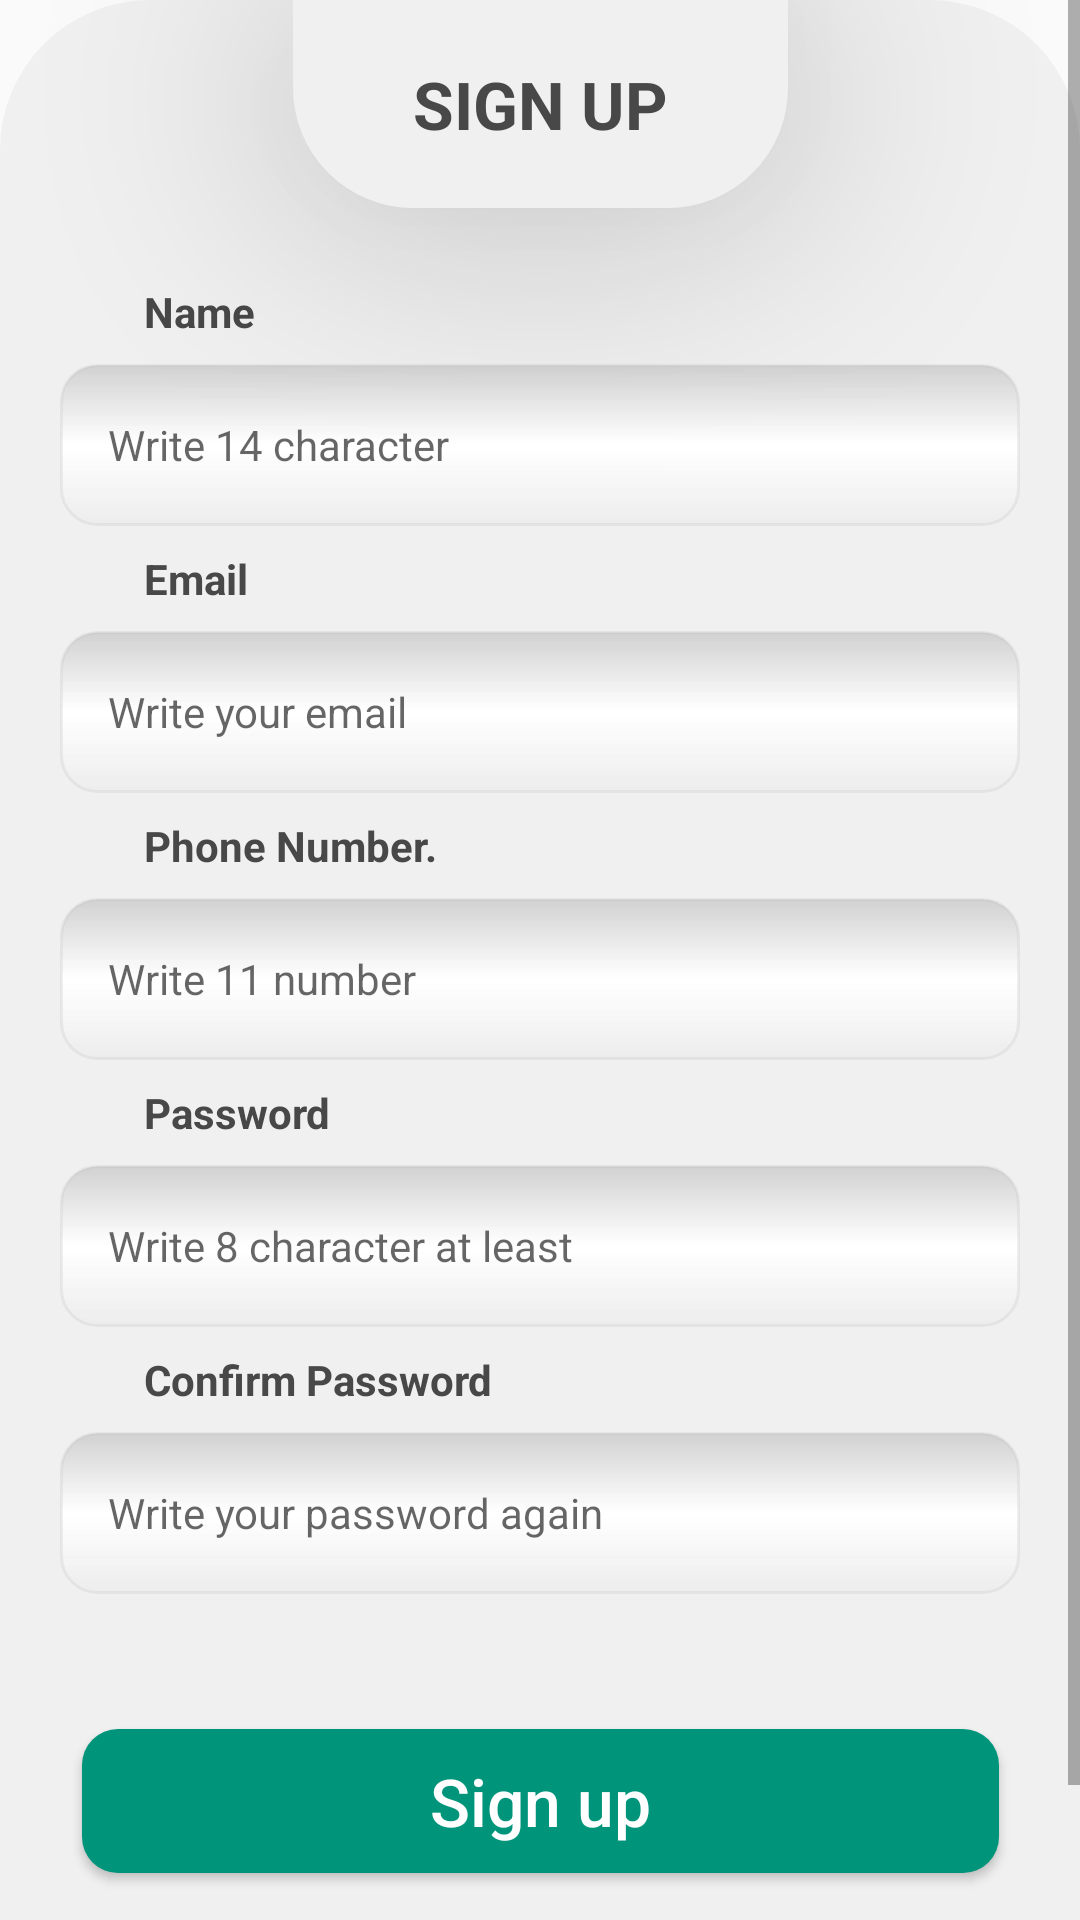

Here is an Android app screen rendered from its layout file. Give the layout XML and the strings, colors and styles it references.
<!-- AndroidManifest.xml: application theme Theme.Yjahz -->
<!-- res/layout/fragment_sign_up.xml -->
<?xml version="1.0" encoding="utf-8"?>
<androidx.constraintlayout.widget.ConstraintLayout xmlns:android="http://schemas.android.com/apk/res/android"
    xmlns:app="http://schemas.android.com/apk/res-auto"
    xmlns:tools="http://schemas.android.com/tools"
    android:layout_width="match_parent"
    android:layout_height="match_parent"
    android:background="@android:color/transparent"
    tools:context=".ui.sign_up.SignUpFragment">

    <ImageView
        android:id="@+id/product_imageView"
        android:layout_width="146dp"
        android:layout_height="77dp"
        android:layout_marginTop="18dp"
        android:src="@drawable/yjahz_logo"
        app:layout_constraintEnd_toEndOf="parent"
        app:layout_constraintHorizontal_bias="0.498"
        app:layout_constraintStart_toStartOf="parent"
        app:layout_constraintTop_toTopOf="parent" />

    <ScrollView
        android:layout_width="match_parent"
        android:layout_height="0dp"
        app:layout_constraintBottom_toBottomOf="parent"
        app:layout_constraintEnd_toEndOf="parent"
        app:layout_constraintStart_toStartOf="parent">

        <androidx.constraintlayout.widget.ConstraintLayout
            android:layout_width="match_parent"
            android:layout_height="wrap_content"
            android:background="@drawable/background_corners_top"
            android:paddingBottom="25dp"
            app:layout_constraintBottom_toBottomOf="parent"
            app:layout_constraintEnd_toEndOf="parent"
            app:layout_constraintStart_toStartOf="parent">


            <EditText
                android:id="@+id/editTextTextEmailAddress"
                style="@style/email_edittext_style"
                android:ems="10"
                android:hint="@string/write_your_email"
                android:inputType="textEmailAddress"
                app:layout_constraintEnd_toEndOf="parent"
                app:layout_constraintHorizontal_bias="0.502"
                app:layout_constraintStart_toStartOf="parent"
                app:layout_constraintTop_toBottomOf="@+id/editTextTextPersonName" />

            <EditText
                android:id="@+id/editTextTextPassword"
                style="@style/email_edittext_style"
                android:ems="10"
                android:hint="@string/write_8_character_at_least"
                android:inputType="textPassword"
                app:layout_constraintEnd_toEndOf="parent"
                app:layout_constraintHorizontal_bias="0.502"
                app:layout_constraintStart_toStartOf="parent"
                app:layout_constraintTop_toBottomOf="@+id/editTextPhone" />


            <TextView
                android:id="@+id/textView"
                android:layout_width="wrap_content"
                android:layout_height="wrap_content"
                android:background="@drawable/background_corners_bottom"
                android:elevation="50dp"
                android:paddingHorizontal="40sp"
                android:paddingVertical="20dp"
                android:text="@string/sign_up"
                android:textColor="#484848"
                android:textSize="22sp"
                android:textStyle="bold"
                app:layout_constraintEnd_toEndOf="parent"
                app:layout_constraintStart_toStartOf="parent"
                app:layout_constraintTop_toTopOf="parent" />

            <TextView
                android:id="@+id/textView2"
                style="@style/email_style"
                android:text="@string/email"
                app:layout_constraintBottom_toTopOf="@+id/editTextTextEmailAddress"
                app:layout_constraintStart_toStartOf="@+id/name_textView" />

            <TextView
                android:id="@+id/password_textView"
                style="@style/email_style"
                android:text="@string/password"
                app:layout_constraintBottom_toTopOf="@+id/editTextTextPassword"
                app:layout_constraintStart_toStartOf="@+id/textView2" />

            <TextView
                android:id="@+id/forgot_the_password_textView"
                android:layout_width="wrap_content"
                android:layout_height="wrap_content"
                android:layout_marginTop="8dp"
                app:layout_constraintStart_toStartOf="@+id/password_textView"
                app:layout_constraintTop_toBottomOf="@+id/editTextTextConfirmPassword" />

            <Button
                android:id="@+id/sign_up_button"
                android:layout_width="wrap_content"
                android:layout_height="wrap_content"
                android:layout_marginTop="18dp"
                android:background="@drawable/background_corners_green"
                android:paddingHorizontal="116sp"
                android:paddingVertical="9dp"
                android:text="@string/sign_up_small"
                android:textAllCaps="false"
                android:textColor="#FFFFFF"
                android:textSize="22sp"
                app:layout_constraintEnd_toEndOf="parent"
                app:layout_constraintStart_toStartOf="parent"
                app:layout_constraintTop_toBottomOf="@+id/forgot_the_password_textView" />

            <TextView
                android:id="@+id/textView5"
                android:layout_width="wrap_content"
                android:layout_height="wrap_content"
                android:layout_marginTop="20dp"
                android:text="@string/have_an_account"
                android:textColor="#484848"
                app:layout_constraintEnd_toEndOf="parent"
                app:layout_constraintHorizontal_bias="0.446"
                app:layout_constraintStart_toStartOf="parent"
                app:layout_constraintTop_toBottomOf="@+id/sign_up_button" />

            <TextView
                android:id="@+id/log_in_textView"
                android:layout_width="wrap_content"
                android:layout_height="wrap_content"
                android:layout_marginStart="7dp"
                android:text="@string/log_in_small"
                android:textColor="#BA935C"
                app:layout_constraintStart_toEndOf="@+id/textView5"
                app:layout_constraintTop_toTopOf="@+id/textView5" />

            <EditText
                android:id="@+id/editTextTextPersonName"
                style="@style/email_edittext_style"
                android:layout_marginTop="52dp"
                android:ems="10"
                android:hint="@string/write_14_character"
                android:inputType="textPersonName"
                app:layout_constraintEnd_toEndOf="parent"
                app:layout_constraintStart_toStartOf="parent"
                app:layout_constraintTop_toBottomOf="@+id/textView" />

            <TextView
                android:id="@+id/name_textView"
                style="@style/email_style"
                android:layout_marginStart="48dp"
                android:text="@string/name"
                app:layout_constraintBottom_toTopOf="@+id/editTextTextPersonName"
                app:layout_constraintStart_toStartOf="parent" />

            <EditText
                android:id="@+id/editTextPhone"
                style="@style/email_edittext_style"
                android:ems="10"
                android:hint="@string/write_11_number"
                android:inputType="phone"
                app:layout_constraintEnd_toEndOf="parent"
                app:layout_constraintStart_toStartOf="parent"
                app:layout_constraintTop_toBottomOf="@+id/editTextTextEmailAddress" />

            <TextView
                android:id="@+id/phone_textView"
                style="@style/email_style"
                android:text="@string/phone_number"
                app:layout_constraintBottom_toTopOf="@+id/editTextPhone"
                app:layout_constraintStart_toStartOf="@+id/textView2" />

            <EditText
                android:id="@+id/editTextTextConfirmPassword"
                style="@style/email_edittext_style"
                android:ems="10"
                android:hint="@string/write_your_password_again"
                android:inputType="textPassword"
                app:layout_constraintEnd_toEndOf="parent"
                app:layout_constraintStart_toStartOf="parent"
                app:layout_constraintTop_toBottomOf="@+id/editTextTextPassword" />

            <TextView
                android:id="@+id/confirm_password_textView"
                style="@style/email_style"
                android:text="@string/confirm_password"
                app:layout_constraintBottom_toTopOf="@+id/editTextTextConfirmPassword"
                app:layout_constraintStart_toStartOf="@+id/password_textView" />
        </androidx.constraintlayout.widget.ConstraintLayout>


    </ScrollView>


    <ProgressBar
        android:id="@+id/progressBar"
        style="?android:attr/progressBarStyle"
        android:layout_width="wrap_content"
        android:layout_height="wrap_content"
        android:visibility="gone"
        app:layout_constraintBottom_toBottomOf="parent"
        app:layout_constraintEnd_toEndOf="parent"
        app:layout_constraintStart_toStartOf="parent"
        app:layout_constraintTop_toTopOf="parent" />


</androidx.constraintlayout.widget.ConstraintLayout>
<!-- resources referenced by this layout -->
<resources>
  <!-- drawable background_corners_bottom (drawable-v24) -->
  <?xml version="1.0" encoding="UTF-8"?>
  <shape xmlns:android="http://schemas.android.com/apk/res/android">
      <solid android:color="#F0F0F0"/>
      <corners android:bottomLeftRadius="40dp" android:bottomRightRadius="40dp"/>
      <padding android:left="0dp" android:top="0dp"
          android:right="0dp" android:bottom="0dp" />
  </shape>
  <!-- drawable background_corners_green (drawable-v24) -->
  <?xml version="1.0" encoding="UTF-8"?>
  <shape xmlns:android="http://schemas.android.com/apk/res/android">
      <solid android:color="#00957B"/>
      <corners android:radius="12dp"/>
      <padding android:left="0dp" android:top="0dp"
          android:right="0dp" android:bottom="0dp" />
  </shape>
  <!-- drawable background_corners_top (drawable-v24) -->
  <?xml version="1.0" encoding="UTF-8"?>
  <shape xmlns:android="http://schemas.android.com/apk/res/android">
      <solid android:color="#F0F0F0"/>
      <corners android:topLeftRadius="50dp" android:topRightRadius="50dp"/>
      <padding android:left="0dp" android:top="0dp"
          android:right="0dp" android:bottom="0dp" />
  </shape>
  <string name="confirm_password">Confirm Password</string>
  <string name="email">Email</string>
  <string name="have_an_account">have an account ?</string>
  <string name="log_in_small">Log in</string>
  <string name="name">Name</string>
  <string name="password">Password</string>
  <string name="phone_number">Phone Number.</string>
  <string name="sign_up">SIGN UP</string>
  <string name="sign_up_small">Sign up</string>
  <string name="write_11_number">Write 11 number</string>
  <string name="write_14_character">Write 14 character</string>
  <string name="write_8_character_at_least">Write 8 character at least</string>
  <string name="write_your_email">Write your email</string>
  <string name="write_your_password_again">Write your password again</string>
  <style name="email_edittext_style">
          <item name="android:layout_width">0dp</item>
          <item name="android:layout_height">54dp</item>
          <item name="android:elevation">50dp</item>
          <item name="android:layout_marginTop">35sp</item>
          <item name="android:layout_marginStart">20sp</item>
          <item name="android:layout_marginEnd">20sp</item>
          <item name="android:background">@drawable/background_corners_white_gradient</item>
          <item name="android:textSize">14sp</item>
          <item name="android:paddingStart">16dp</item>
          <item name="android:paddingEnd">16dp</item>
      </style>
  <style name="email_style">
          <item name="android:layout_width">wrap_content</item>
          <item name="android:layout_height">wrap_content</item>
          <item name="android:layout_marginBottom">8dp</item>
          <item name="android:textColor">#484848</item>
          <item name="android:textStyle">bold</item>
          <item name="android:textSize">14sp</item>
      </style>
  <!-- drawable background_corners_white_gradient (drawable) -->
  <?xml version="1.0" encoding="UTF-8"?>
  <shape xmlns:android="http://schemas.android.com/apk/res/android">
  <gradient
      android:centerY="0.5"
      android:startColor="#80B3B3B3"
      android:centerColor="#FFFFFF"
      android:endColor="#0DB3B3B3"
      android:angle="270"
      />
  <corners android:radius="12dp"/>
  <stroke android:width="1dip" android:color="#33B3B3B3" />
  
  </shape>
</resources>
